Run: headless pygame with SDL's dummy video driver; simulated clock (each Clock.tick advances the game by its frame time, no real sleeping); random seed 0; keys injected as events and as key.get_pressed() state; no mouse input.
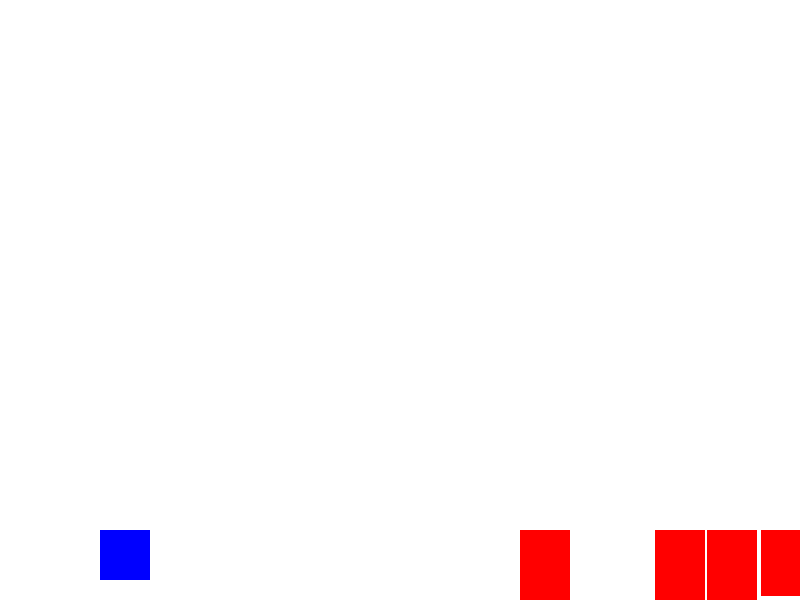
Frame 1 of 2 · flips 1–60 · no input
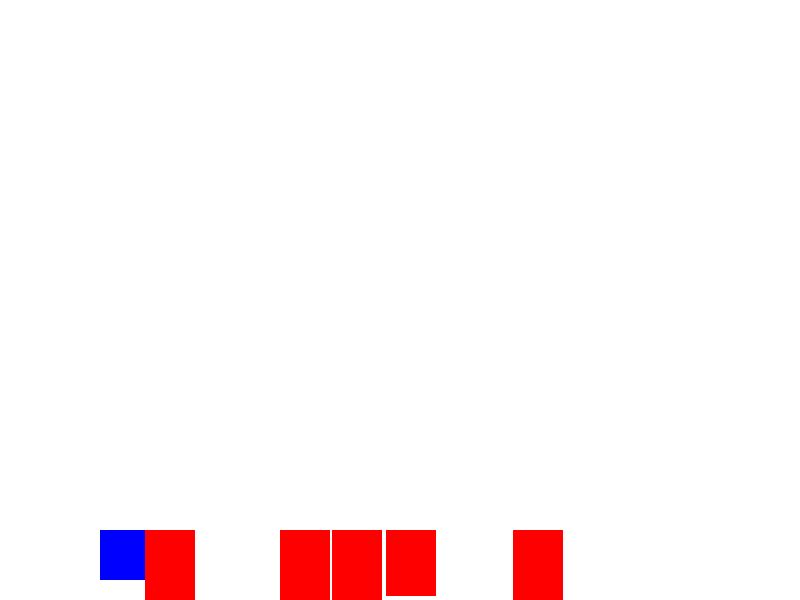
Frame 2 of 2 · flips 61–180 · tapped SPACE, RETURN · held RIGHT (→), D (game ended)

The pygame program that drew these frames:

# Повний код гри
import pygame
import random

# ініціалізація Pygame
pygame.init()
pygame.font.init()

# Налаштування екрана
WIDTH, HEIGHT = 800, 600
screen = pygame.display.set_mode((WIDTH, HEIGHT))
pygame.display.set_caption("Geometry Dash Clone")

# Кольори
WHITE = (255, 255, 255)
RED = (255, 0, 0)
BLUE = (0, 0, 255)

# Клас для гравця
class Player:
    def __init__(self):
        self.rect = pygame.Rect(100, HEIGHT - 70, 50, 50)
        self.color = BLUE
        self.gravity = 0.5
        self.velocity_y = 0
        self.is_jumping = False
        self.jump_count = 0

    def jump(self):
        if self.jump_count < 2:
            self.velocity_y = -10
            self.is_jumping = True
            self.jump_count += 1

    def move(self):
        self.velocity_y += self.gravity
        self.rect.y += self.velocity_y

        if self.rect.y >= HEIGHT - 70:
            self.rect.y = HEIGHT - 70
            self.is_jumping = False
            self.jump_count = 0
            self.velocity_y = 0

    def draw(self, screen):
        pygame.draw.rect(screen, self.color, self.rect)

# Клас для перешкод
class Obstacle:
    def __init__(self, x, y, width, height, color):
        self.rect = pygame.Rect(x, y, width, height)
        self.color = color

    def move(self, speed):
        self.rect.x -= speed

    def draw(self, screen):
        pygame.draw.rect(screen, self.color, self.rect)

    def reset_position(self, x, y):
        self.rect.x = x
        self.rect.y = y

# Головна гра
def main():
    clock = pygame.time.Clock()
    player = Player()
    obstacles = []
    obstacles_range = 5
    for i in range(obstacles_range):
        width = 50
        height = random.randint(50, 100)
        x = random.randint(800, 1200)
        y = HEIGHT - 70
        obstacle = Obstacle(x,y,width,height,RED)
        obstacles.append(obstacle)
    speed = 5
    running = True

    while running:
        for event in pygame.event.get():
            if event.type == pygame.QUIT:
                running = False
            if event.type == pygame.KEYDOWN:
                if event.key == pygame.K_SPACE:
                    player.jump()

        # Рух гравця та перешкоди
        player.move()
        for obstacle in obstacles:
            obstacle.move(speed)
            if obstacle.rect.x < 0:
                obstacle.reset_position(random.randint(800, 1200), HEIGHT - 70)

            if player.rect.colliderect(obstacle.rect):
                lose = pygame.font.SysFont("Arial", 78).render("You lose", True, (255, 0, 0))
                screen.blit(lose, (300, 250))
                pygame.display.flip()
                pygame.time.delay(1000)
                running = False

        # Малювання
        screen.fill(WHITE)
        player.draw(screen)
        for obstacle in obstacles:
            obstacle.draw(screen)
        pygame.display.flip()
        clock.tick(60)

    pygame.quit()

# Запуск гри
if __name__ == "__main__":
    main()
